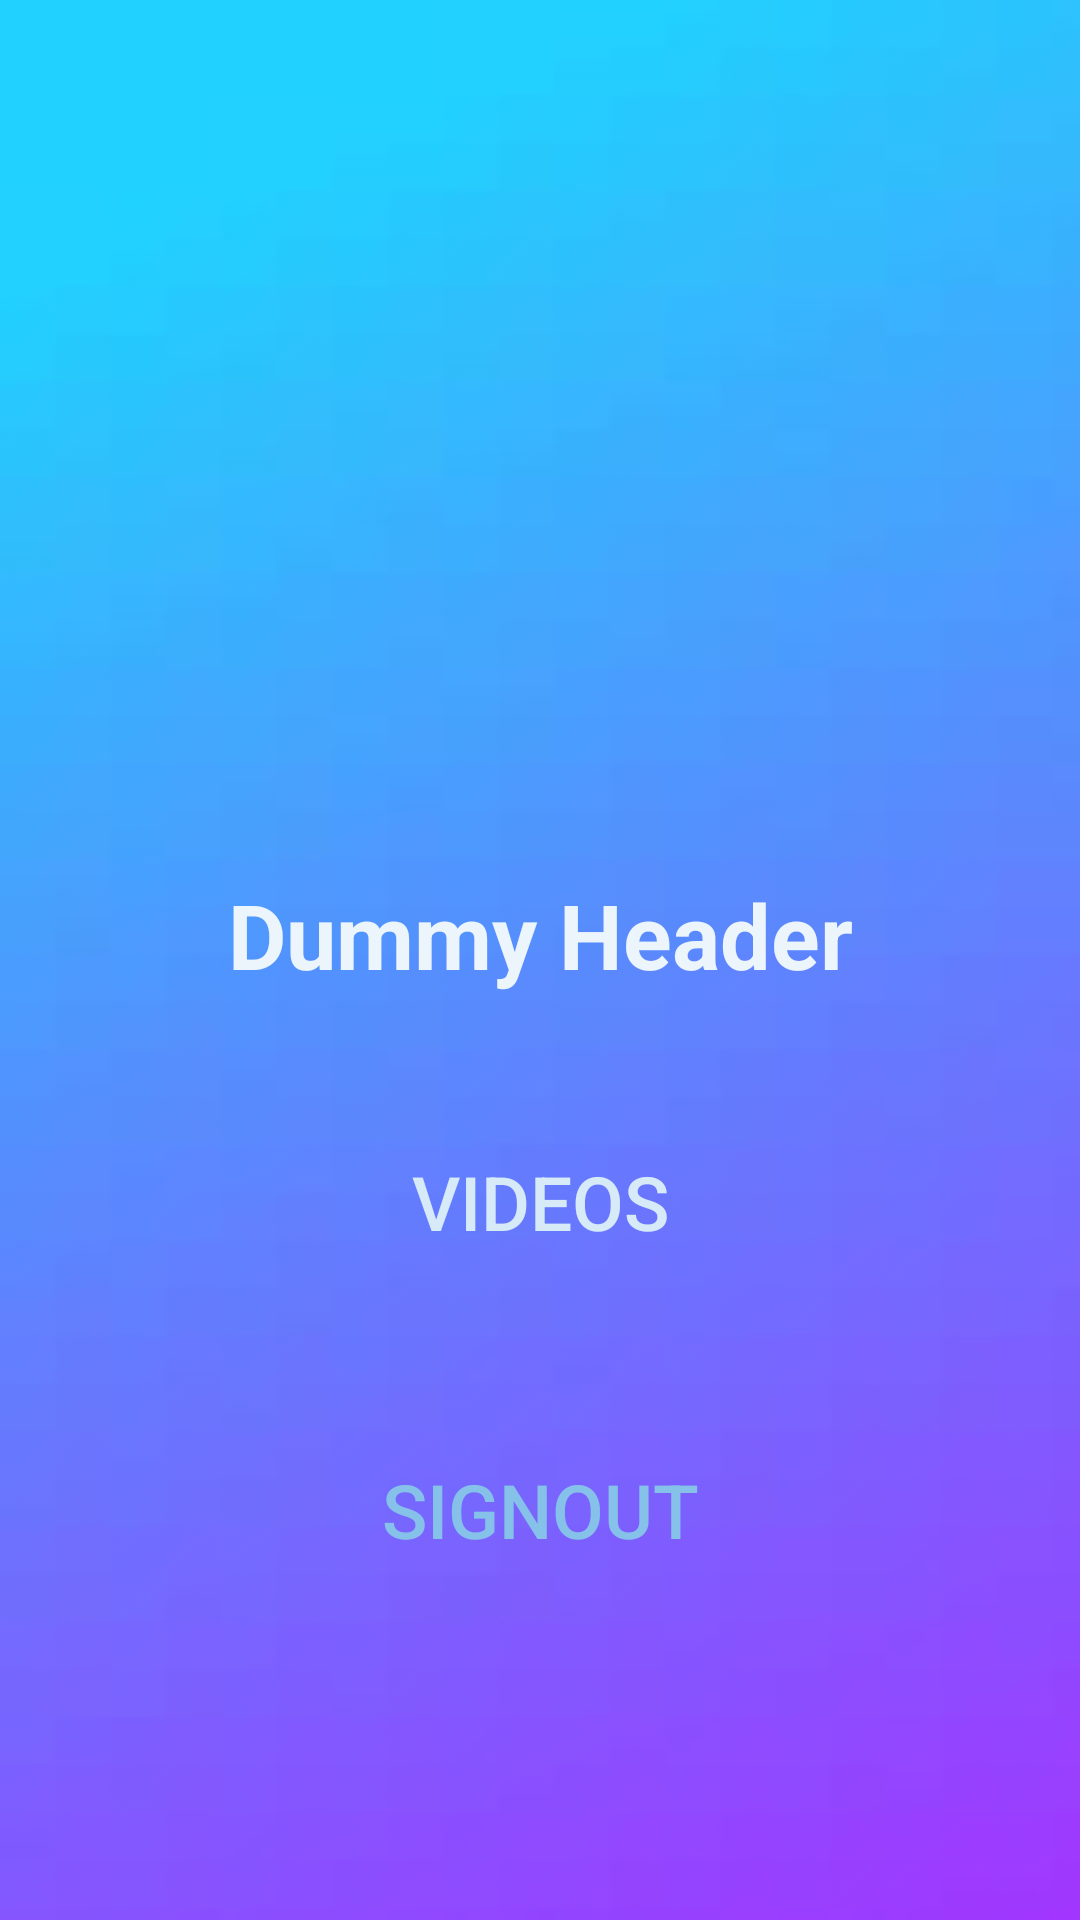

This screen was rendered from an Android layout file. Write that file and the resources it references.
<!-- AndroidManifest.xml: application theme Theme.VirtualStudyRoom -->
<!-- res/layout/activity_main2.xml -->
<?xml version="1.0" encoding="utf-8"?>
<androidx.constraintlayout.widget.ConstraintLayout xmlns:android="http://schemas.android.com/apk/res/android"
    xmlns:app="http://schemas.android.com/apk/res-auto"
    xmlns:tools="http://schemas.android.com/tools"
    android:layout_width="match_parent"
    android:layout_height="match_parent"
    android:background="@drawable/g1"
    tools:context=".MainActivity2">

    <ImageView
        android:id="@+id/img2"
        android:layout_width="221dp"
        android:layout_height="241dp"
        android:src="@mipmap/ic_launcher"
        app:layout_constraintBottom_toBottomOf="parent"
        app:layout_constraintEnd_toEndOf="parent"
        app:layout_constraintHorizontal_bias="0.495"
        app:layout_constraintStart_toStartOf="parent"
        app:layout_constraintTop_toTopOf="parent"
        app:layout_constraintVertical_bias="0.069" />

    <TextView
        android:id="@+id/t3"
        android:layout_width="match_parent"
        android:layout_height="wrap_content"
        android:textSize="30dp"
        android:layout_marginLeft="40dp"
        android:layout_marginRight="40dp"
        android:textStyle="bold"
        android:text="Dummy Header"
        android:textAlignment="center"
        android:textColor="#EBF5FB"
        app:layout_constraintBottom_toBottomOf="parent"
        app:layout_constraintEnd_toEndOf="parent"
        app:layout_constraintStart_toStartOf="parent"
        app:layout_constraintTop_toBottomOf="@+id/img2"
        app:layout_constraintVertical_bias="0.068" />

    <Button
        android:id="@+id/bt1"
        android:layout_width="match_parent"
        android:layout_height="wrap_content"
        android:layout_marginLeft="30dp"
        android:layout_marginRight="30dp"
        android:background="@android:color/transparent"
        android:text="Videos"
        android:textColor="#D6EAF8"
        android:textSize="25dp"
        app:layout_constraintBottom_toBottomOf="parent"
        app:layout_constraintEnd_toEndOf="parent"
        app:layout_constraintHorizontal_bias="0.266"
        app:layout_constraintStart_toStartOf="parent"
        app:layout_constraintTop_toBottomOf="@+id/t3"
        app:layout_constraintVertical_bias="0.173" />

    <Button
        android:id="@+id/bt2"
        android:layout_width="match_parent"
        android:layout_height="wrap_content"
        android:layout_marginLeft="30dp"
        android:layout_marginRight="30dp"
        android:background="@android:color/transparent"
        android:text="Signout"
        android:textColor="#85C1E9"
        android:textSize="25dp"
        app:layout_constraintBottom_toBottomOf="parent"
        app:layout_constraintEnd_toEndOf="parent"
        app:layout_constraintStart_toStartOf="parent"
        app:layout_constraintTop_toBottomOf="@+id/bt1"
        app:layout_constraintVertical_bias="0.326" />


</androidx.constraintlayout.widget.ConstraintLayout>
<!-- resources referenced by this layout -->
<resources>
  <!-- drawable g1: jpg bitmap (drawable-v24, 1047 bytes) -->
  <style name="Theme.VirtualStudyRoom" parent="Theme.AppCompat.DayNight.DarkActionBar">
          
          <item name="colorPrimary">#AB47BC</item>
          <item name="colorPrimaryVariant">#A569BD</item>
          <item name="colorOnPrimary">@color/white</item>
          
          <item name="colorSecondary">@color/teal_200</item>
          <item name="colorSecondaryVariant">@color/teal_700</item>
          <item name="colorOnSecondary">@color/black</item>
          
          <item name="android:statusBarColor" tools:targetApi="l">?attr/colorPrimaryVariant</item>
          
      </style>
  <!-- not gathered from this repository: default colours our renderer supplied (Android Studio template values) -->
  <color name="teal_200">#FF03DAC5</color>
  <color name="teal_700">#FF018786</color>
  <color name="black">#FF000000</color>
  <color name="white">#FFFFFFFF</color>
</resources>
